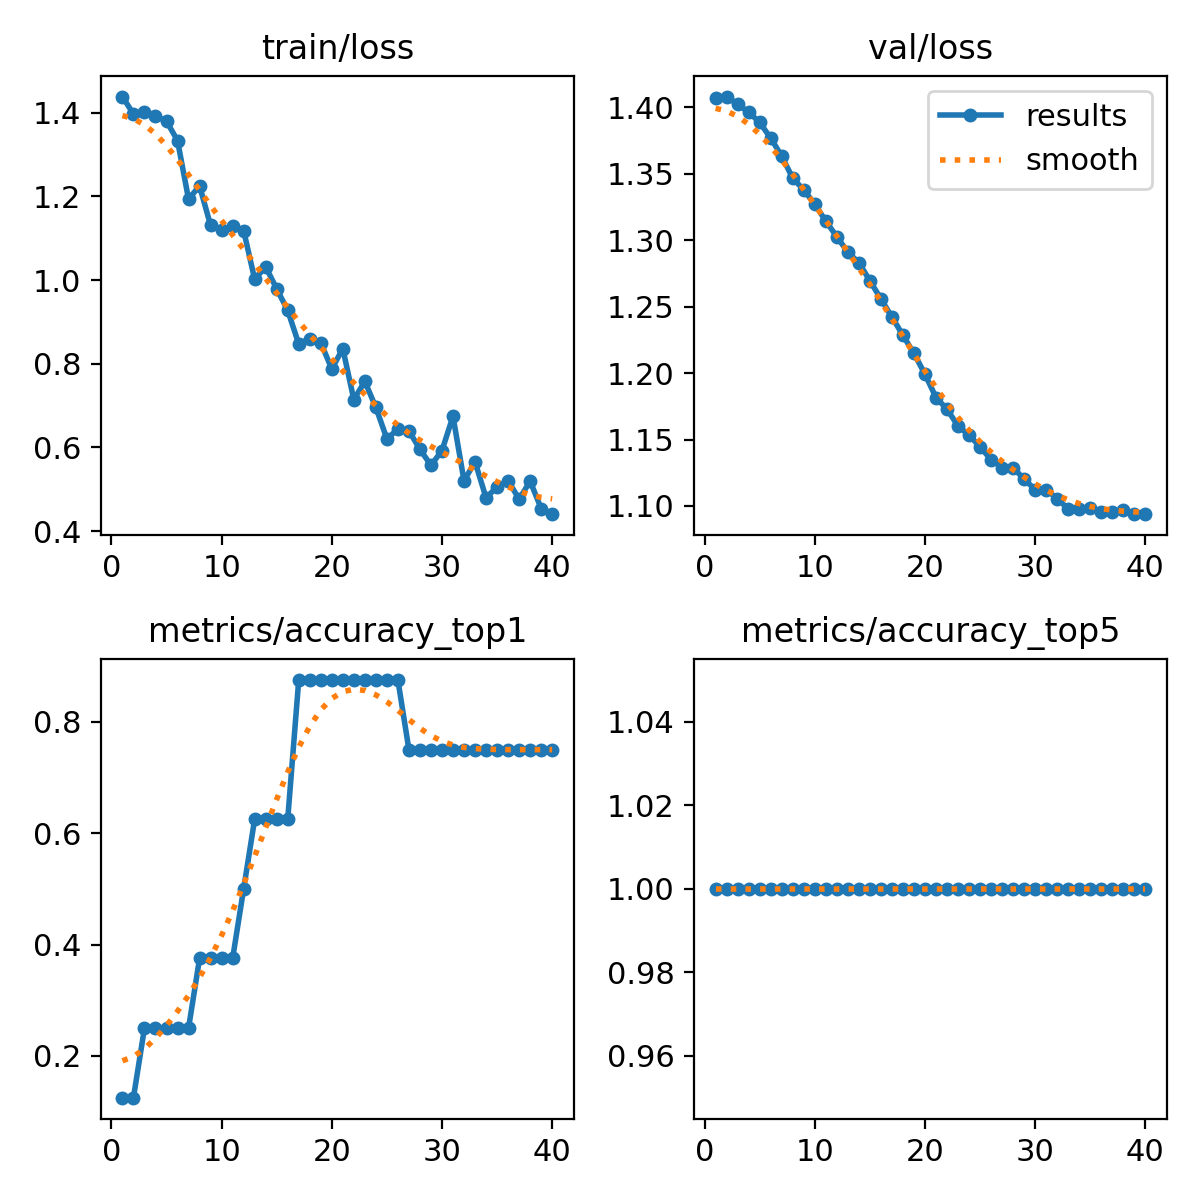

Data behind this chart, as committed beside it:
epoch, train/loss, metrics/accuracy_top1, metrics/accuracy_top5, val/loss, lr/pg0, lr/pg1, lr/pg2
1, 1.438, 0.125, 1, 1.407, 7.14e-06, 7.14e-06, 7.14e-06
2, 1.397, 0.125, 1, 1.408, 2.089e-05, 2.089e-05, 2.089e-05
3, 1.401, 0.25, 1, 1.402, 3.3933e-05, 3.3933e-05, 3.3933e-05
4, 1.392, 0.25, 1, 1.397, 4.6269e-05, 4.6269e-05, 4.6269e-05
5, 1.379, 0.25, 1, 1.389, 5.7898e-05, 5.7898e-05, 5.7898e-05
6, 1.333, 0.25, 1, 1.377, 6.8821e-05, 6.8821e-05, 6.8821e-05
7, 1.193, 0.25, 1, 1.363, 7.9036e-05, 7.9036e-05, 7.9036e-05
8, 1.225, 0.375, 1, 1.347, 8.8545e-05, 8.8545e-05, 8.8545e-05
9, 1.131, 0.375, 1, 1.338, 9.7347e-05, 9.7347e-05, 9.7347e-05
10, 1.119, 0.375, 1, 1.327, 0.0001054, 0.0001054, 0.0001054
11, 1.13, 0.375, 1, 1.314, 0.0001128, 0.0001128, 0.0001128
12, 1.118, 0.5, 1, 1.303, 0.0001195, 0.0001195, 0.0001195
13, 1.002, 0.625, 1, 1.291, 0.0001255, 0.0001255, 0.0001255
14, 1.032, 0.625, 1, 1.283, 0.0001308, 0.0001308, 0.0001308
15, 0.9791, 0.625, 1, 1.27, 0.0001353, 0.0001353, 0.0001353
16, 0.9275, 0.625, 1, 1.256, 0.0001392, 0.0001392, 0.0001392
17, 0.8474, 0.875, 1, 1.242, 0.0001423, 0.0001423, 0.0001423
18, 0.8599, 0.875, 1, 1.228, 0.0001447, 0.0001447, 0.0001447
19, 0.8505, 0.875, 1, 1.215, 0.0001465, 0.0001465, 0.0001465
20, 0.7876, 0.875, 1, 1.199, 0.0001475, 0.0001475, 0.0001475
21, 0.8361, 0.875, 1, 1.182, 0.0001478, 0.0001478, 0.0001478
22, 0.7143, 0.875, 1, 1.173, 0.0001475, 0.0001475, 0.0001475
23, 0.7579, 0.875, 1, 1.16, 0.0001464, 0.0001464, 0.0001464
24, 0.6956, 0.875, 1, 1.153, 0.0001445, 0.0001445, 0.0001445
25, 0.6209, 0.875, 1, 1.145, 0.000142, 0.000142, 0.000142
26, 0.6434, 0.875, 1, 1.135, 0.0001388, 0.0001388, 0.0001388
27, 0.6395, 0.75, 1, 1.129, 0.0001349, 0.0001349, 0.0001349
28, 0.5957, 0.75, 1, 1.129, 0.0001303, 0.0001303, 0.0001303
29, 0.5573, 0.75, 1, 1.12, 0.0001249, 0.0001249, 0.0001249
30, 0.5926, 0.75, 1, 1.112, 0.0001189, 0.0001189, 0.0001189
31, 0.6745, 0.75, 1, 1.112, 0.0001122, 0.0001122, 0.0001122
32, 0.5203, 0.75, 1, 1.105, 0.0001047, 0.0001047, 0.0001047
33, 0.5657, 0.75, 1, 1.098, 9.6533e-05, 9.6533e-05, 9.6533e-05
34, 0.4797, 0.75, 1, 1.098, 8.7663e-05, 8.7663e-05, 8.7663e-05
35, 0.5058, 0.75, 1, 1.099, 7.8087e-05, 7.8087e-05, 7.8087e-05
36, 0.521, 0.75, 1, 1.096, 6.7803e-05, 6.7803e-05, 6.7803e-05
37, 0.4762, 0.75, 1, 1.096, 5.6813e-05, 5.6813e-05, 5.6813e-05
38, 0.5197, 0.75, 1, 1.097, 4.5116e-05, 4.5116e-05, 4.5116e-05
39, 0.4541, 0.75, 1, 1.094, 3.2712e-05, 3.2712e-05, 3.2712e-05
40, 0.4406, 0.75, 1, 1.094, 1.9601e-05, 1.9601e-05, 1.9601e-05
